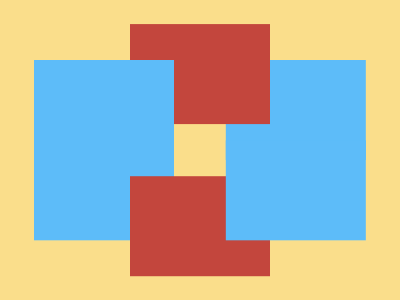

Reproduce this picture with HTML and CSS.

<!-- Version 1 -->
<style>&{background:#5DBCF9;color:5DBCF9;margin:60 226 140 34;box-shadow:96px -38q#C3463D,203q 85q,96px 123q#C3463D,0 85q,203q 0,0 0 0 240q#FADE8B

</style>  
